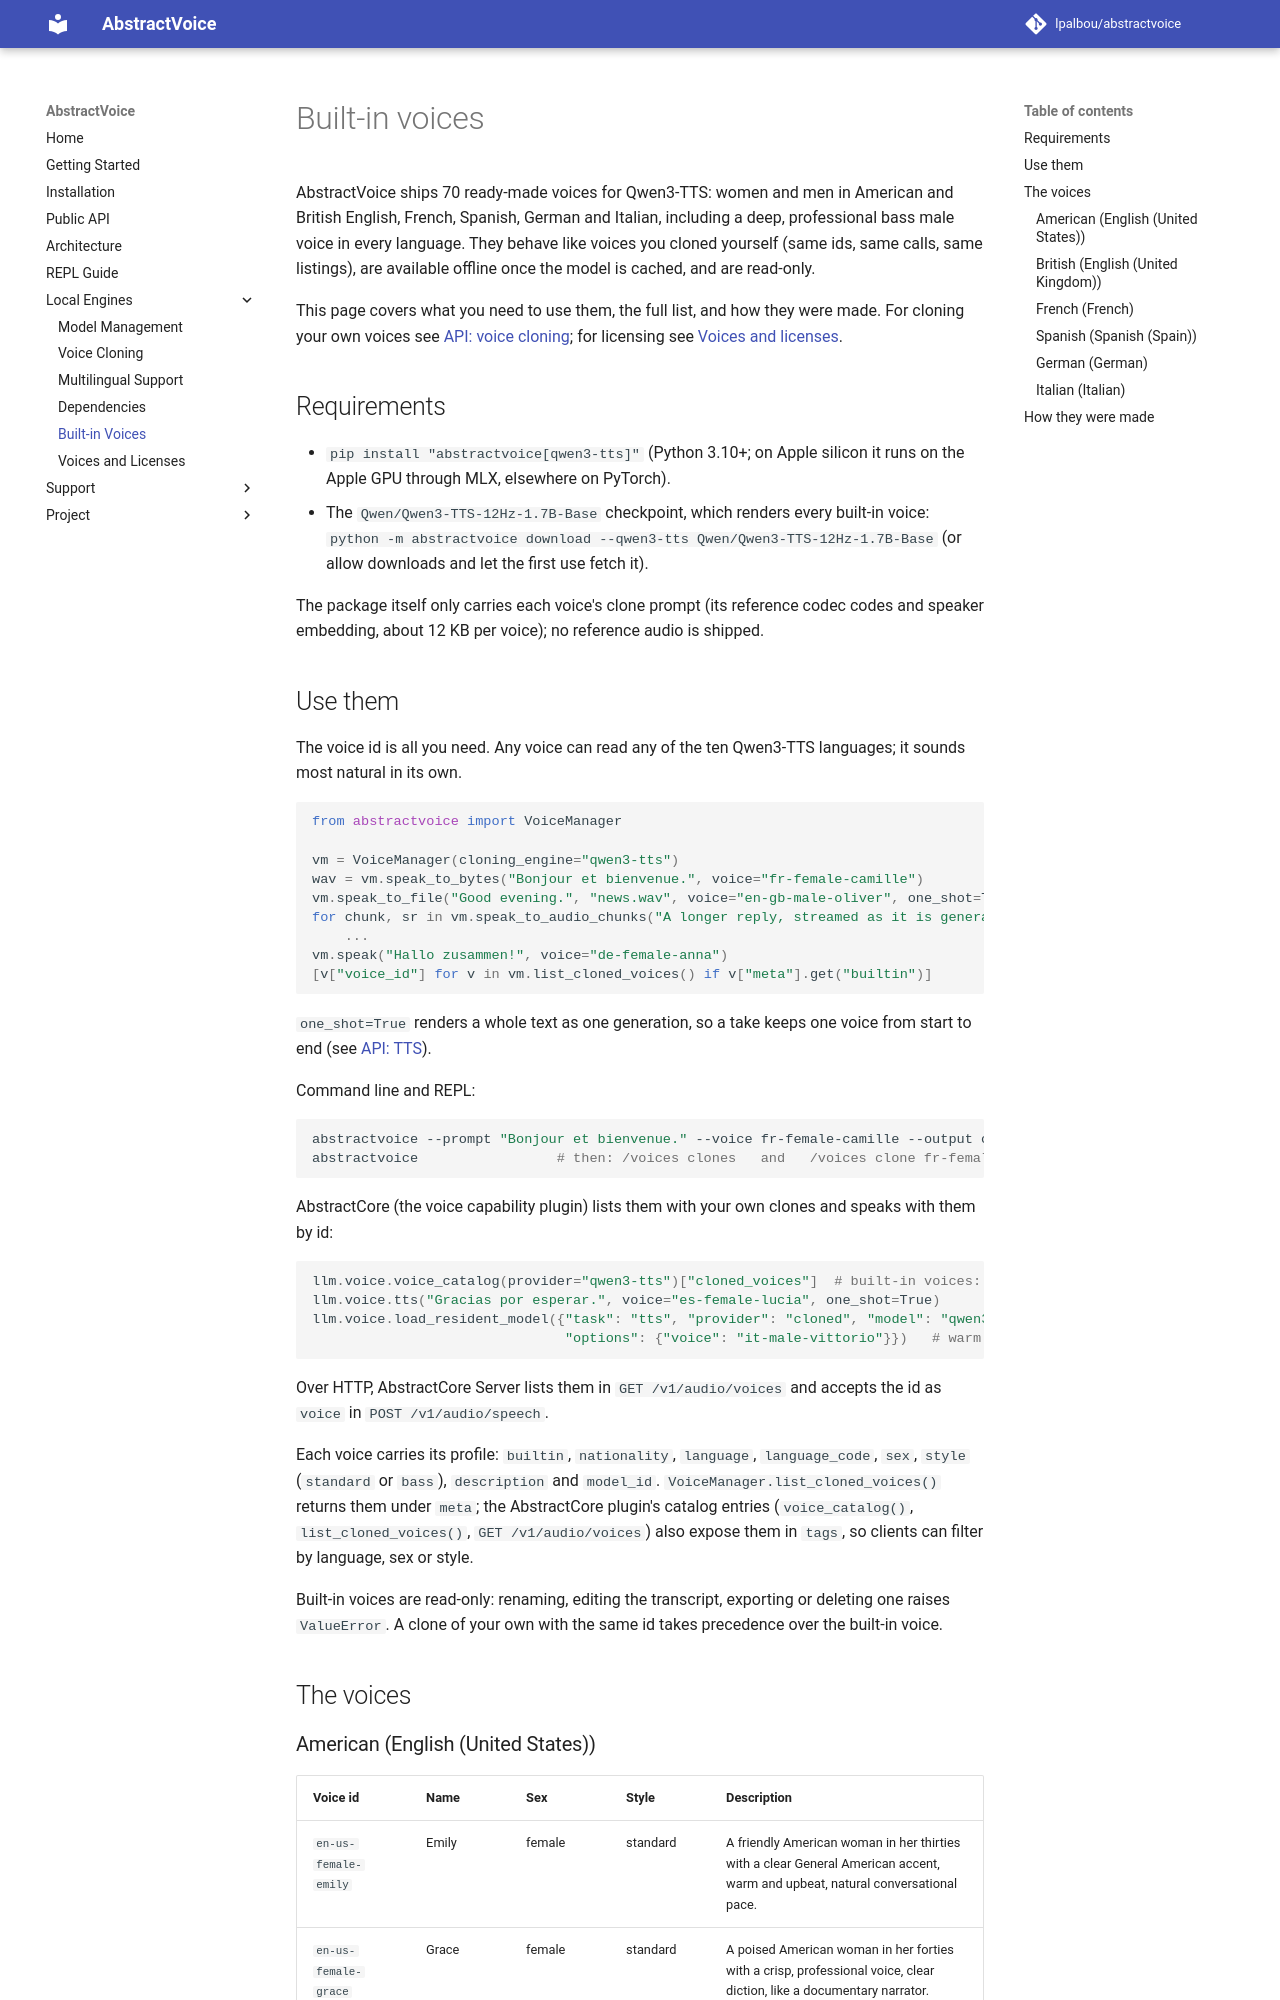

repository: lpalbou/AbstractVoice · page: voice-pack/index.html · generator: mkdocs

# Built-in voices

AbstractVoice ships 70 ready-made voices for Qwen3-TTS: women and men in American and
British English, French, Spanish, German and Italian, including a deep, professional bass male voice in
every language. They behave like voices you cloned yourself (same ids, same calls, same listings), are
available offline once the model is cached, and are read-only.

This page covers what you need to use them, the full list, and how they were made. For cloning your own
voices see [API: voice cloning](api.md#voice-cloning-optional-heavy); for licensing see
[Voices and licenses](voices-and-licenses.md#built-in-voices).

## Requirements

- `pip install "abstractvoice[qwen3-tts]"` (Python 3.10+; on Apple silicon it runs on the Apple GPU through
  MLX, elsewhere on PyTorch).
- The `Qwen/Qwen3-TTS-12Hz-1.7B-Base` checkpoint, which renders every built-in voice:
  `python -m abstractvoice download --qwen3-tts Qwen/Qwen3-TTS-12Hz-1.7B-Base`
  (or allow downloads and let the first use fetch it).

The package itself only carries each voice's clone prompt (its reference codec codes and speaker
embedding, about 12 KB per voice); no reference audio is shipped.

## Use them

The voice id is all you need. Any voice can read any of the ten Qwen3-TTS languages; it sounds most
natural in its own.

```python
from abstractvoice import VoiceManager

vm = VoiceManager(cloning_engine="qwen3-tts")
wav = vm.speak_to_bytes("Bonjour et bienvenue.", voice="fr-female-camille")
vm.speak_to_file("Good evening.", "news.wav", voice="en-gb-male-oliver", one_shot=True)
for chunk, sr in vm.speak_to_audio_chunks("A longer reply, streamed as it is generated.", voice="en-us-male-harrison"):
    ...
vm.speak("Hallo zusammen!", voice="de-female-anna")
[v["voice_id"] for v in vm.list_cloned_voices() if v["meta"].get("builtin")]
```

`one_shot=True` renders a whole text as one generation, so a take keeps one voice from start to end
(see [API: TTS](api.md#tts-text--audio)).

Command line and REPL:

```bash
abstractvoice --prompt "Bonjour et bienvenue." --voice fr-female-camille --output camille.wav --one-shot
abstractvoice                 # then: /voices clones   and   /voices clone fr-female-camille
```

AbstractCore (the voice capability plugin) lists them with your own clones and speaks with them by id:

```python
llm.voice.voice_catalog(provider="qwen3-tts")["cloned_voices"]  # built-in voices: tags["builtin"] is True
llm.voice.tts("Gracias por esperar.", voice="es-female-lucia", one_shot=True)
llm.voice.load_resident_model({"task": "tts", "provider": "cloned", "model": "qwen3-tts",
                               "options": {"voice": "it-male-vittorio"}})   # warm it at load
```

Over HTTP, AbstractCore Server lists them in `GET /v1/audio/voices` and accepts the id as `voice` in
`POST /v1/audio/speech`.

Each voice carries its profile: `builtin`, `nationality`, `language`, `language_code`, `sex`, `style`
(`standard` or `bass`), `description` and `model_id`. `VoiceManager.list_cloned_voices()` returns them
under `meta`; the AbstractCore plugin's catalog entries (`voice_catalog()`, `list_cloned_voices()`,
`GET /v1/audio/voices`) also expose them in `tags`, so clients can filter by language, sex or style.

Built-in voices are read-only: renaming, editing the transcript, exporting or deleting one raises
`ValueError`. A clone of your own with the same id takes precedence over the built-in voice.

## The voices
